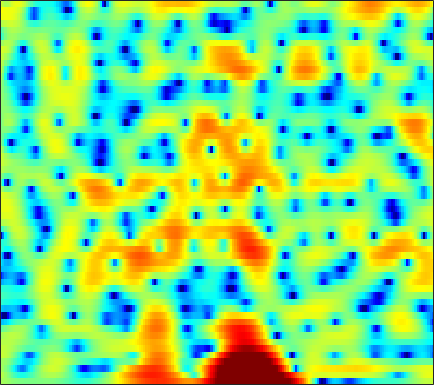

The file beside this chart, header and first rows:
1.3642, 1.2286, 1.0304, 0.81755, 0.64874, 0.42175, 0.2193, 0.084426, -0.065894, -0.18075, -0.27447, -0.31628, -0.33558, -0.31417, -0.28001, -0.23507, -0.18064, -0.13839, -0.075478, -0.017855, 0.017863, 0.030253, 0.0138, -0.051548
2.087, 1.648, 0.9935, 0.2613, -0.3349, -1.171, -2.022, -2.633, -3.328, -3.777, -3.881, -3.725, -3.254, -2.596, -2.048, -1.305, -0.6053, -0.1281, 0.4314, 0.8942, 1.257, 1.462, 1.644, 1.715
1.341, 0.9524, 0.2618, -0.641, -1.469, -2.803, -4.424, -5.821, -7.804, -9.415, -9.701, -8.857, -7.061, -5.22, -3.96, -2.485, -1.231, -0.4181, 0.5053, 1.27, 1.888, 2.255, 2.62, 2.839
1.083, 1.01, 0.7232, 0.244, -0.2277, -1, -1.898, -2.629, -3.643, -4.637, -5.542, -6.071, -6.456, -6.327, -5.872, -4.878, -3.638, -2.67, -1.438, -0.3309, 0.6141, 1.213, 1.862, 2.339
2.566, 2.496, 2.251, 1.845, 1.427, 0.7111, -0.2054, -1.036, -2.36, -3.989, -5.986, -7.736, -10.13, -11.22, -10.26, -7.83, -5.436, -3.898, -2.212, -0.8729, 0.1764, 0.8019, 1.447, 1.886
2.338, 2.322, 2.214, 2.013, 1.804, 1.448, 1.014, 0.6475, 0.1215, -0.4215, -0.9343, -1.271, -1.619, -1.812, -1.839, -1.737, -1.512, -1.276, -0.9275, -0.5766, -0.256, -0.05417, 0.1431, 0.2308
1.891, 1.962, 2.005, 1.984, 1.925, 1.79, 1.595, 1.408, 1.116, 0.7799, 0.4134, 0.1264, -0.2664, -0.6542, -0.9236, -1.242, -1.488, -1.609, -1.688, -1.656, -1.524, -1.38, -1.162, -0.9628
1.235, 1.468, 1.732, 1.924, 2.021, 2.08, 2.055, 1.981, 1.79, 1.49, 1.067, 0.661, -0.01632, -0.8764, -1.659, -2.888, -4.303, -5.381, -6.498, -6.652, -5.725, -4.654, -3.179, -1.889
-1.326, -0.8477, -0.3021, 0.1682, 0.4737, 0.8205, 1.083, 1.21, 1.283, 1.229, 1.022, 0.7547, 0.2254, -0.5573, -1.357, -2.785, -4.762, -6.674, -9.419, -10.06, -7.389, -5.088, -2.574, -0.7172
-6.795, -6.633, -6.184, -5.393, -4.671, -3.721, -2.909, -2.417, -1.916, -1.557, -1.296, -1.143, -0.9631, -0.8019, -0.7091, -0.5999, -0.5138, -0.4199, -0.2048, 0.1757, 0.7274, 1.201, 1.849, 2.428
-15.3, -22.87, -23.44, -14.14, -10.96, -8.485, -7.194, -6.751, -6.702, -7.027, -7.345, -7.21, -6.255, -4.637, -3.321, -1.673, -0.2479, 0.6619, 1.681, 2.512, 3.186, 3.579, 3.968, 4.183
-6.439, -6.958, -7.275, -7.2, -7.016, -6.875, -7.031, -7.453, -8.618, -10.75, -14.15, -16.58, -13.63, -8.777, -6.005, -3.201, -1.104, 0.1466, 1.472, 2.485, 3.229, 3.636, 3.983, 4.126
-3.021, -3.294, -3.625, -3.881, -4.049, -4.263, -4.489, -4.667, -4.912, -5.086, -5.053, -4.817, -4.201, -3.259, -2.414, -1.232, -0.1073, 0.6495, 1.522, 2.226, 2.727, 2.982, 3.162, 3.149
-2.084, -2.292, -2.545, -2.754, -2.896, -3.045, -3.141, -3.176, -3.124, -2.95, -2.628, -2.272, -1.669, -0.9539, -0.3741, 0.415, 1.174, 1.691, 2.272, 2.703, 2.952, 3.017, 2.92, 2.605
-3.014, -3.15, -3.275, -3.442, -3.601, -3.859, -4.147, -4.336, -4.454, -4.3, -3.797, -3.187, -2.142, -0.9632, -0.08825, 1.002, 1.956, 2.568, 3.219, 3.652, 3.867, 3.859, 3.623, 3.114
-7.901, -7.272, -6.582, -6.241, -6.254, -6.714, -7.771, -9.038, -11.6, -14.48, -13.39, -10.21, -6.372, -3.44, -1.694, 0.1742, 1.617, 2.464, 3.323, 3.903, 4.223, 4.297, 4.17, 3.786
-12.87, -10.61, -8.81, -7.793, -7.419, -7.422, -7.896, -8.572, -9.71, -10.44, -9.656, -8.089, -5.558, -3.224, -1.73, -0.06614, 1.275, 2.076, 2.898, 3.479, 3.82, 3.933, 3.904, 3.658
-7.052, -7.045, -6.859, -6.533, -6.318, -5.959, -5.608, -5.315, -4.858, -4.308, -3.552, -2.884, -1.909, -0.8963, -0.1516, 0.7683, 1.553, 2.081, 2.658, 3.1, 3.375, 3.473, 3.463, 3.271
-5.491, -6.519, -7.518, -7.848, -7.514, -6.498, -5.242, -4.303, -3.153, -2.179, -1.369, -0.8363, -0.2347, 0.2537, 0.5652, 0.9249, 1.251, 1.481, 1.816, 2.156, 2.506, 2.742, 2.945, 3.01
-5.841, -8.83, -15.73, -28.59, -15.13, -8.788, -5.364, -3.592, -1.93, -0.7659, -0.05106, 0.2458, 0.3637, 0.1831, -0.1425, -0.7248, -1.339, -1.675, -1.707, -1.154, -0.1485, 0.6902, 1.722, 2.533
-2.545, -3.506, -4.394, -4.584, -4.192, -3.127, -1.865, -1.001, -0.1084, 0.455, 0.686, 0.582, 0.06059, -0.9426, -2.117, -4.426, -8.135, -12.88, -21.48, -11.07, -5.836, -3.386, -0.946, 0.8157
-3.522, -3.434, -2.893, -2.107, -1.416, -0.5183, 0.2579, 0.716, 1.169, 1.336, 1.213, 0.9161, 0.2042, -0.8585, -1.854, -3.527, -5.311, -6.446, -7.265, -6.91, -5.602, -4.458, -2.859, -1.253
-16.79, -9.621, -4.861, -2.1, -0.606, 0.7807, 1.708, 2.16, 2.491, 2.531, 2.261, 1.893, 1.176, 0.1979, -0.6677, -1.99, -3.455, -4.606, -6.154, -7.603, -8.704, -8.607, -7.063, -4.659
-2.711, -2.077, -0.8384, 0.4656, 1.272, 2.085, 2.623, 2.847, 2.882, 2.66, 2.197, 1.683, 0.8171, -0.2599, -1.221, -2.622, -4.276, -5.711, -8.032, -11.21, -16.07, -18.64, -13.28, -8.014
1.606, 1.803, 2.113, 2.447, 2.63, 2.787, 2.778, 2.658, 2.304, 1.722, 0.9341, 0.19, -0.9866, -2.357, -3.47, -4.985, -6.464, -7.388, -8.298, -8.702, -8.593, -8.116, -6.862, -5.183
3.019, 3.203, 3.373, 3.423, 3.393, 3.243, 2.922, 2.554, 1.919, 1.047, -0.06897, -1.077, -2.717, -4.689, -6.483, -9.372, -12.62, -14.67, -14.33, -11.78, -9.193, -7.562, -5.639, -3.963
3.457, 3.661, 3.791, 3.755, 3.638, 3.325, 2.858, 2.39, 1.6, 0.6292, -0.5667, -1.61, -3.231, -5.145, -6.819, -9.515, -12.55, -14.31, -13.6, -10.69, -8.008, -6.232, -4.354, -2.873
3.523, 3.632, 3.635, 3.516, 3.319, 2.94, 2.412, 1.919, 1.069, 0.06729, -1.103, -2.056, -3.345, -4.591, -5.375, -6.145, -6.449, -6.396, -5.878, -5.005, -3.87, -3.037, -2.002, -1.157
3.353, 3.184, 2.913, 2.644, 2.439, 2.16, 1.756, 1.341, 0.5599, -0.5485, -2.046, -3.439, -5.551, -7.581, -8.354, -7.825, -6.276, -4.983, -3.44, -2.141, -1.026, -0.3649, 0.3373, 0.8285
1.733, 0.7678, -0.3174, -0.783, -0.6045, -0.01649, 0.5159, 0.6715, 0.5408, -0.213, -1.583, -3.174, -6.313, -11.34, -14.62, -10.35, -5.746, -3.456, -1.282, 0.2368, 1.244, 1.764, 2.192, 2.374
-1.207, -4.278, -12.22, -18.96, -8.701, -3.608, -1.019, 0.1177, 0.8955, 1.115, 0.8746, 0.4968, -0.1358, -0.6279, -0.7471, -0.4534, 0.2075, 0.8185, 1.585, 2.159, 2.483, 2.541, 2.367, 1.877
0.4903, -0.5309, -1.668, -2.068, -1.731, -0.9064, 0.01898, 0.619, 1.159, 1.497, 1.615, 1.623, 1.558, 1.512, 1.502, 1.564, 1.672, 1.781, 1.886, 1.87, 1.692, 1.387, 0.6727, -0.5017
1.991, 1.631, 1.218, 0.944, 0.8296, 0.7822, 0.8406, 0.8847, 0.9444, 0.9412, 0.8865, 0.8146, 0.6978, 0.5692, 0.485, 0.4271, 0.4334, 0.4593, 0.4843, 0.4674, 0.3522, 0.1468, -0.3429, -1.105
2.72, 2.382, 1.916, 1.495, 1.202, 0.9133, 0.6599, 0.4751, 0.2673, -0.018, -0.3418, -0.6463, -1.083, -1.56, -1.857, -2.145, -2.152, -1.986, -1.558, -1.007, -0.5316, -0.2544, -0.0176, 0.03986
2.918, 2.289, 1.431, 0.6191, 0.1358, -0.3514, -0.6495, -0.7646, -0.9519, -1.194, -1.666, -2.205, -3.268, -4.744, -6.124, -7.969, -8.521, -7.382, -4.955, -2.759, -1.007, -0.0007641, 1.008, 1.671
1.884, 0.569, -1.453, -3.588, -4.885, -5.564, -4.898, -4.107, -3.262, -2.768, -2.769, -3.082, -4.042, -5.703, -7.648, -11.29, -13.13, -10.11, -5.629, -2.429, -0.1565, 1.141, 2.386, 3.239
0.1313, -1.561, -4.69, -9.568, -15.54, -16.88, -10.25, -7.642, -5.519, -4.439, -3.876, -3.705, -3.644, -3.72, -3.765, -3.625, -3.089, -2.35, -1.107, 0.2508, 1.474, 2.262, 3.084, 3.662
-0.1686, -0.9955, -2.259, -3.562, -4.375, -5.032, -5.167, -5.105, -5.1, -5.214, -5.367, -5.39, -5.065, -4.33, -3.549, -2.396, -1.212, -0.3572, 0.6837, 1.578, 2.329, 2.72, 3.095, 3.246
-0.03227, 0.1196, 0.09098, -0.1621, -0.5236, -1.092, -1.915, -2.708, -4.205, -6.321, -9.557, -12.52, -12.86, -8.357, -5.489, -2.585, -0.4819, 0.7193, 1.917, 2.743, 3.194, 3.31, 3.15, 2.655
-0.3199, 0.6337, 1.337, 1.562, 1.457, 1.031, 0.2692, -0.5359, -1.963, -3.801, -5.955, -7.338, -7.336, -5.202, -3.289, -0.9947, 0.8061, 1.853, 2.881, 3.503, 3.656, 3.487, 2.755, 1.378
-0.1001, 0.4732, 0.9262, 1.032, 0.9431, 0.5622, 0.01245, -0.5314, -1.285, -2.053, -2.631, -2.824, -2.732, -2.165, -1.515, -0.5396, 0.4662, 1.144, 1.899, 2.372, 2.535, 2.417, 1.893, 0.9169
0.397, 0.437, 0.3517, 0.09468, -0.2211, -0.7894, -1.532, -2.155, -3.023, -3.843, -4.475, -4.71, -4.621, -4.071, -3.429, -2.394, -1.307, -0.5303, 0.3597, 1.066, 1.568, 1.779, 1.886, 1.785
0.6348, 0.3996, -0.04295, -0.6405, -1.225, -2.157, -3.339, -4.378, -6.075, -8.075, -10.26, -11.62, -11.71, -9.798, -7.921, -5.557, -3.573, -2.304, -0.9023, 0.2339, 1.108, 1.626, 2.146, 2.511
0.5861, 0.1769, -0.5066, -1.349, -2.075, -3.23, -4.581, -5.801, -7.807, -10.46, -14.23, -18.06, -18.89, -13.56, -10.33, -7.117, -4.661, -3.171, -1.495, -0.157, 0.9188, 1.583, 2.277, 2.812
0.5286, -0.1215, -1.086, -2.128, -2.922, -3.992, -5.071, -5.9, -6.989, -8.038, -8.888, -9.237, -9.049, -8.144, -7.12, -5.491, -3.815, -2.619, -1.156, 0.1206, 1.19, 1.842, 2.528, 3.007
0.8011, -0.3566, -2.008, -3.622, -4.665, -5.605, -6.147, -6.397, -6.673, -6.988, -7.268, -7.356, -7.255, -6.67, -5.891, -4.521, -2.921, -1.696, -0.1697, 1.169, 2.239, 2.857, 3.443, 3.727
1.561, -0.4454, -3.979, -8.772, -12.6, -12.51, -9.399, -7.889, -6.974, -6.957, -7.718, -8.745, -10.51, -11.18, -9.653, -6.275, -3.084, -1.089, 1.066, 2.702, 3.905, 4.536, 5.014, 5.091
2.183, 0.4094, -2.49, -5.764, -7.854, -8.516, -7.462, -6.764, -6.33, -6.596, -7.636, -9.032, -11.7, -13.46, -11.25, -6.795, -3.177, -1.042, 1.139, 2.756, 3.887, 4.452, 4.833, 4.828
2.265, 1.312, -0.05962, -1.424, -2.365, -3.413, -4.206, -4.744, -5.341, -5.868, -6.292, -6.489, -6.415, -5.8, -4.962, -3.51, -1.895, -0.7272, 0.6589, 1.737, 2.485, 2.838, 3.047, 2.993
2.738, 2.236, 1.43, 0.489, -0.2998, -1.483, -2.852, -3.974, -5.523, -6.91, -7.548, -7.309, -6.16, -4.612, -3.418, -1.889, -0.5462, 0.2992, 1.204, 1.817, 2.124, 2.153, 1.969, 1.542
3.16, 3.019, 2.679, 2.082, 1.438, 0.2697, -1.392, -3.08, -6.331, -12.07, -34.67, -15.35, -7.828, -3.978, -2.013, -0.102, 1.252, 1.981, 2.588, 2.829, 2.688, 2.306, 1.377, -0.06595
0.7207, 1.265, 1.742, 1.87, 1.719, 1.188, 0.3043, -0.5776, -1.98, -3.327, -3.969, -3.688, -2.507, -1.057, -0.04397, 1.086, 1.923, 2.359, 2.675, 2.66, 2.284, 1.737, 0.5567, -1.261
-3.456, -1.741, -0.2474, 0.6238, 0.9705, 1.101, 0.9536, 0.7225, 0.3347, -0.02366, -0.2456, -0.2674, -0.1367, 0.1303, 0.3733, 0.708, 0.9946, 1.146, 1.25, 1.188, 0.9357, 0.6108, 0.018, -0.7463
-1.882, -0.8218, 0.2758, 1.021, 1.373, 1.609, 1.615, 1.5, 1.248, 0.9177, 0.5517, 0.2819, -0.04543, -0.2941, -0.4157, -0.4932, -0.4736, -0.4187, -0.3352, -0.2629, -0.2528, -0.3049, -0.446, -0.6448
1.716, 2.024, 2.387, 2.646, 2.747, 2.748, 2.585, 2.348, 1.882, 1.242, 0.4436, -0.2568, -1.246, -2.204, -2.791, -3.248, -3.248, -2.993, -2.499, -1.982, -1.557, -1.328, -1.174, -1.158
3.981, 4.011, 4.037, 4.018, 3.956, 3.779, 3.461, 3.103, 2.408, 1.418, 0.0692, -1.236, -3.487, -6.477, -9.157, -11.67, -10.1, -7.956, -5.61, -4.014, -2.976, -2.479, -2.126, -2.088
4.398, 4.243, 4.091, 4.011, 3.984, 3.922, 3.752, 3.502, 2.94, 2.047, 0.731, -0.5765, -2.895, -5.993, -8.763, -11.38, -10.04, -8.084, -5.989, -4.551, -3.656, -3.265, -3.033, -3.139
2.844, 2.15, 1.58, 1.686, 2.131, 2.883, 3.497, 3.757, 3.804, 3.479, 2.784, 2.04, 0.8316, -0.5231, -1.523, -2.623, -3.335, -3.628, -3.788, -3.814, -3.773, -3.739, -3.776, -3.973
